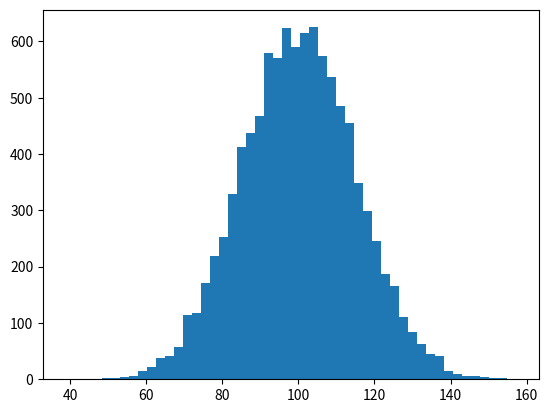

Python code for this plot: (Note: this script raises an exception after producing the figure.)
"""
Demo of the histogram (hist) function with a few features.

In addition to the basic histogram, this demo shows a few optional features:

    * Setting the number of data bins
    * The ``normed`` flag, which normalizes bin heights so that the integral of
      the histogram is 1. The resulting histogram is a probability density.
    * Setting the face color of the bars
    * Setting the opacity (alpha value).

"""
import numpy as np
import matplotlib.mlab as mlab
import matplotlib.pyplot as plt
from scipy.stats import norm


# example data
mu = 100  # mean of distribution
sigma = 15  # standard deviation of distribution
x = mu + sigma * np.random.randn(10000)

a, b = norm.fit(x)

num_bins = 50
# the histogram of the data
n, bins, patches = plt.hist(x, num_bins, normed=1, facecolor='green', alpha=0.5)
# add a 'best fit' line
y = mlab.normpdf(bins, mu, sigma)
plt.plot(bins, y, 'r--')
plt.xlabel('Smarts')
plt.ylabel('Probability')
plt.title(r'Histogram of IQ: $\mu=100$, $\sigma=15$')

# Tweak spacing to prevent clipping of ylabel
plt.subplots_adjust(left=0.15)
plt.show()
